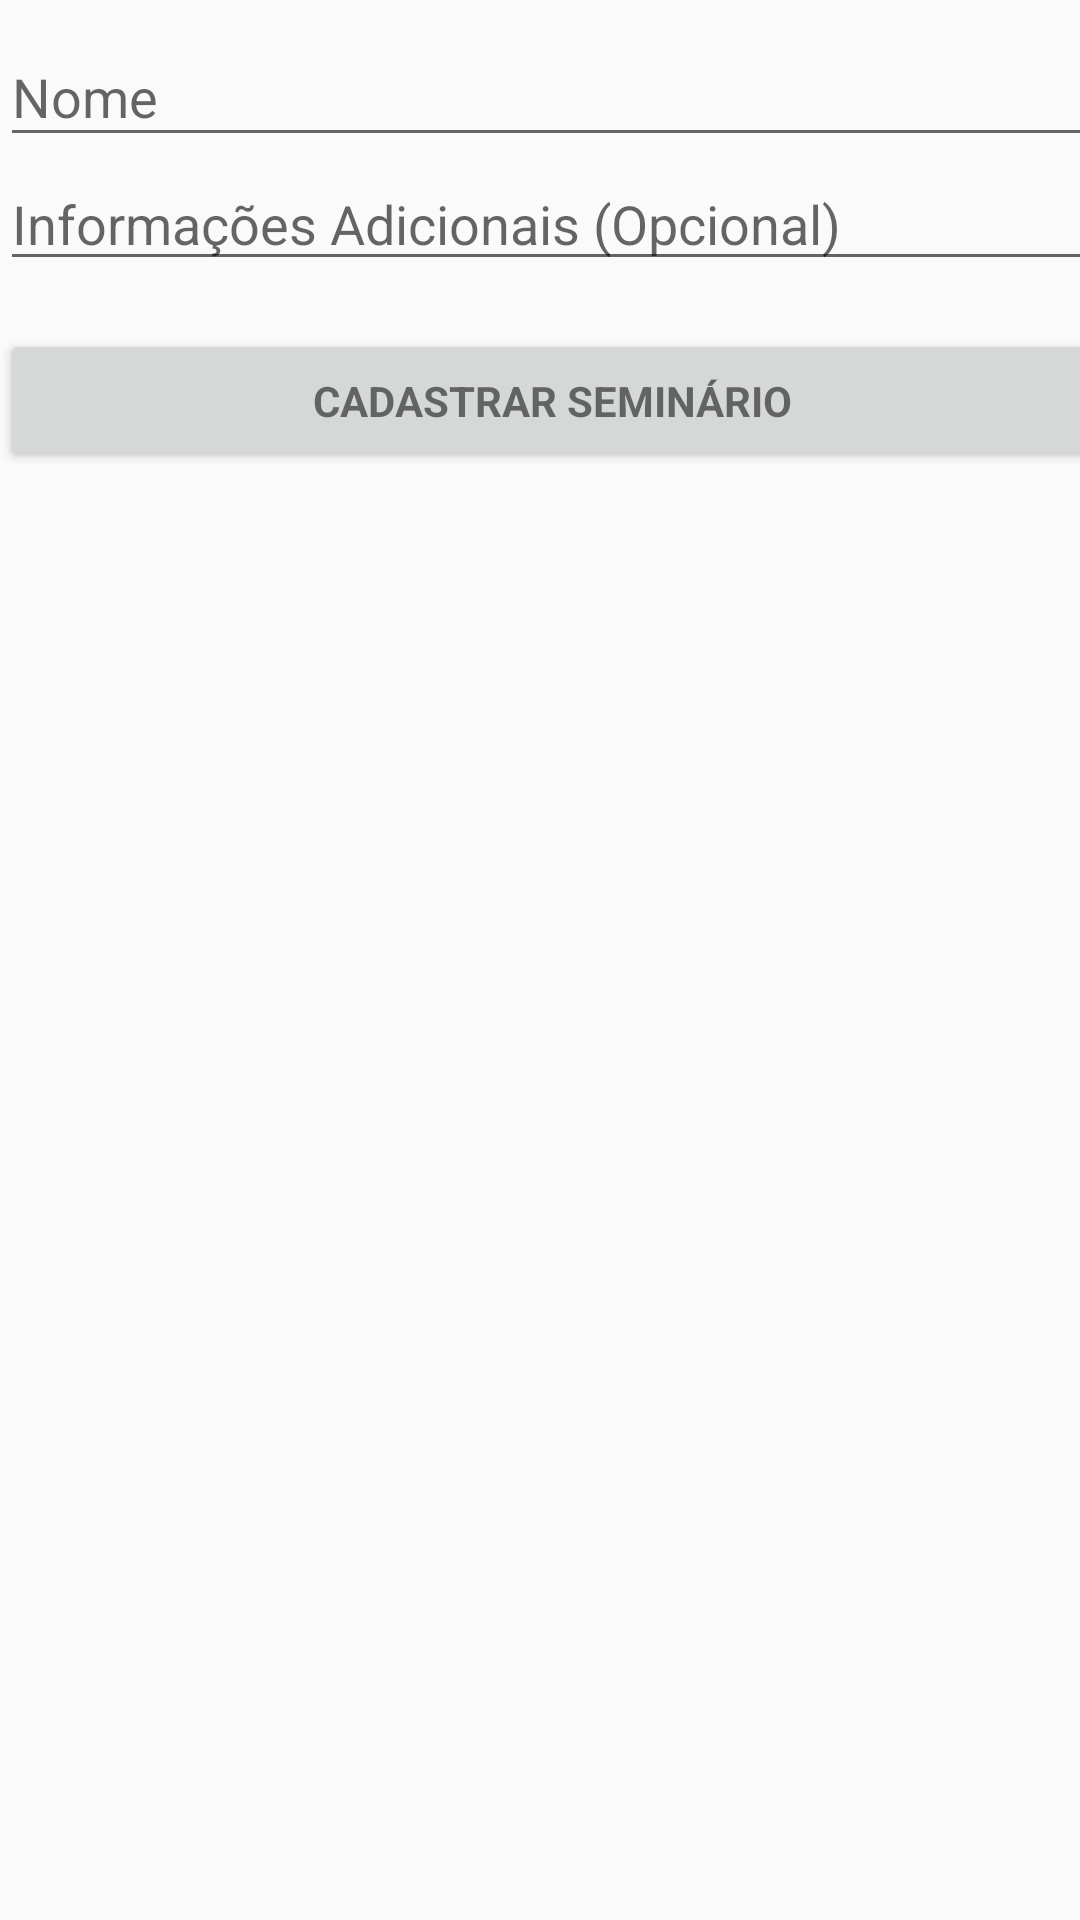

Write the Android layout XML for this screen, with the resource values it uses.
<!-- AndroidManifest.xml: application theme AppTheme -->
<!-- res/layout/activity_register_seminar.xml -->
<?xml version="1.0" encoding="utf-8"?>
<android.support.constraint.ConstraintLayout xmlns:android="http://schemas.android.com/apk/res/android"
    xmlns:app="http://schemas.android.com/apk/res-auto"
    xmlns:tools="http://schemas.android.com/tools"
    android:layout_width="match_parent"
    android:layout_height="match_parent"
    tools:context="br.usp.ime.seminartoken.RegisterSeminar">

    <ProgressBar
        android:id="@+id/login_progress"
        style="?android:attr/progressBarStyleLarge"
        android:layout_width="wrap_content"
        android:layout_height="wrap_content"
        android:visibility="gone"
        tools:layout_editor_absoluteY="0dp"
        tools:layout_editor_absoluteX="0dp" />

    <ScrollView
        android:id="@+id/login_form"
        android:layout_width="368dp"
        android:layout_height="495dp"
        tools:layout_editor_absoluteX="8dp"
        tools:layout_editor_absoluteY="8dp">

        <LinearLayout
            android:id="@+id/email_login_form"
            android:layout_width="match_parent"
            android:layout_height="wrap_content"
            android:orientation="vertical"
            android:weightSum="1">

            <android.support.design.widget.TextInputLayout
                android:layout_width="match_parent"
                android:layout_height="wrap_content">

            </android.support.design.widget.TextInputLayout>

            <android.support.design.widget.TextInputLayout
                android:layout_width="match_parent"
                android:layout_height="wrap_content">

                <AutoCompleteTextView
                    android:id="@+id/name"
                    android:layout_width="match_parent"
                    android:layout_height="wrap_content"
                    android:hint="Nome"
                    android:inputType="textEmailAddress"
                    android:maxLines="1"
                    android:singleLine="true" />

            </android.support.design.widget.TextInputLayout>

            <android.support.design.widget.TextInputLayout
                android:layout_width="match_parent"
                android:layout_height="wrap_content">

            </android.support.design.widget.TextInputLayout>

            <EditText
                android:id="@+id/password"
                android:layout_width="match_parent"
                android:layout_height="wrap_content"
                android:layout_weight="9.69"
                android:ems="10"
                android:hint="Informações Adicionais (Opcional)"
                android:inputType="text" />

            <Button
                android:id="@+id/email_sign_in_button"
                style="?android:textAppearanceSmall"
                android:layout_width="match_parent"
                android:layout_height="wrap_content"
                android:layout_marginTop="16dp"
                android:text="Cadastrar Seminário"
                android:textStyle="bold" />

        </LinearLayout>
    </ScrollView>
</android.support.constraint.ConstraintLayout>
<!-- resources referenced by this layout -->
<resources>
  <style name="AppTheme" parent="Theme.AppCompat.Light.DarkActionBar">
          
          <item name="colorPrimary">@color/colorPrimary</item>
          <item name="colorPrimaryDark">@color/colorPrimaryDark</item>
          <item name="colorAccent">@color/colorAccent</item>
      </style>
  <!-- not gathered from this repository: default colours our renderer supplied (Android Studio template values) -->
  <color name="colorPrimary">#FF6200EE</color>
  <color name="colorPrimaryDark">#FF3700B3</color>
  <color name="colorAccent">#FF03DAC5</color>
</resources>
